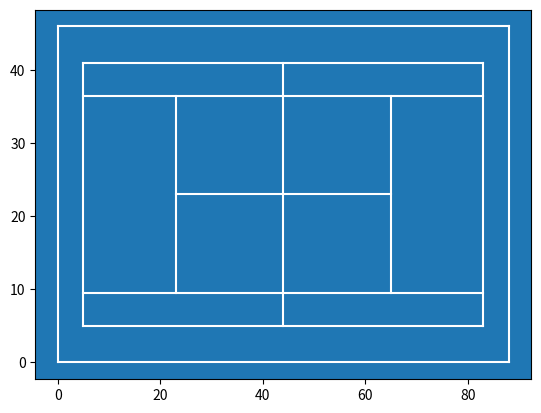

This chart was generated by the following Python code:
import matplotlib.pyplot as plt

#background color
plt.rcParams['axes.facecolor']='tab:blue'

#out side of court
plt.plot([0,0],[0,46],color="white")
plt.plot([0,88],[46,46],color="white")
plt.plot([88,88],[46,0],color="white")
plt.plot([0,88],[0,0],color="white")

#court

plt.plot([5,5],[5,41], color="white")
plt.plot([5,83],[41,41], color="white")
plt.plot([5,83],[5,5], color="white")
plt.plot([83,83],[5,41], color="white")

plt.plot([5,83],[36.5,36.5], color="white")
plt.plot([5,83],[9.5,9.5], color="white")
plt.plot([23,23],[9.5,36.5], color="white")
plt.plot([65,65],[9.5,36.5], color="white")

plt.plot([23,65],[23,23], color="white")
plt.plot([44,44],[5,41], color="white")

plt.show()
plt.savefig('foo.png')
